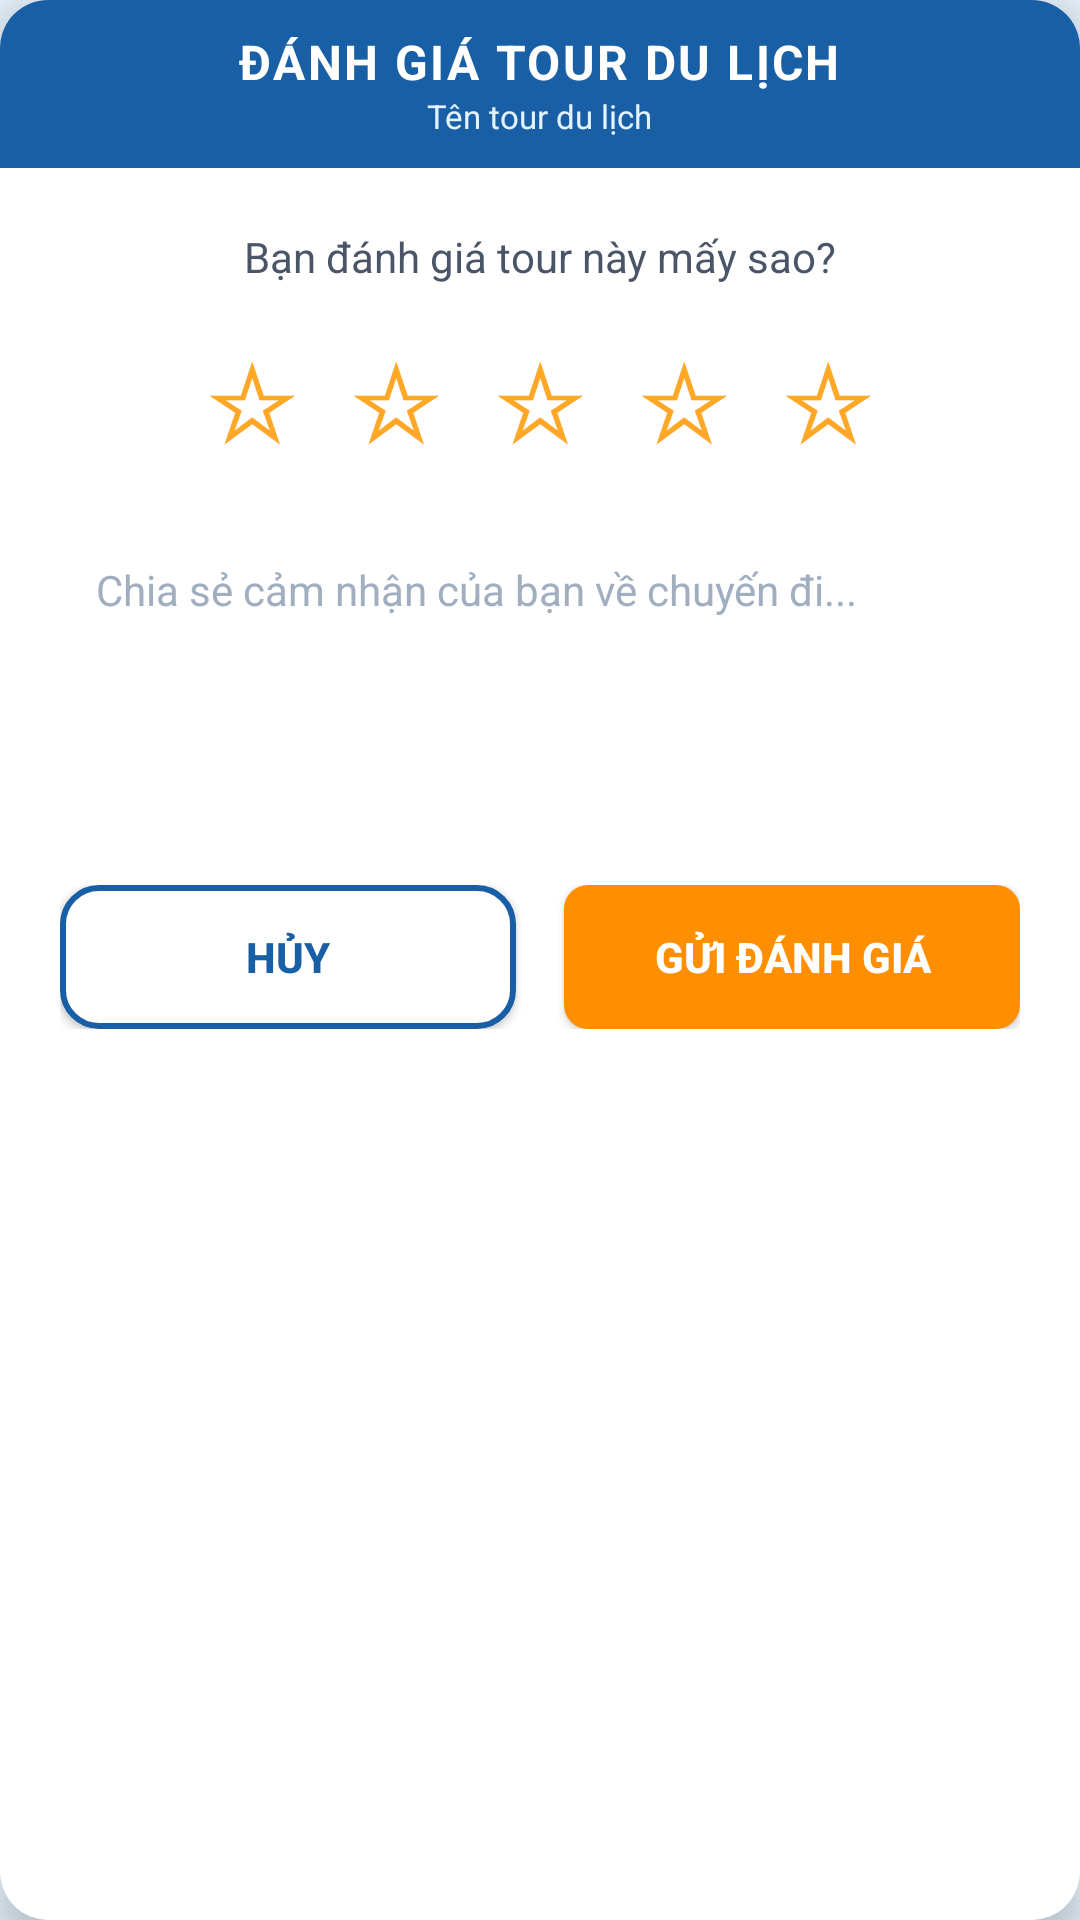

Produce the Android XML layout that renders to this screen, including the resource entries it uses.
<!-- AndroidManifest.xml: application theme Theme.MyApplication -->
<!-- res/layout/dialog_rating.xml -->
<?xml version="1.0" encoding="utf-8"?>
<androidx.cardview.widget.CardView xmlns:android="http://schemas.android.com/apk/res/android"
    xmlns:app="http://schemas.android.com/apk/res-auto"
    android:layout_width="match_parent"
    android:layout_height="wrap_content"
    app:cardCornerRadius="16dp"
    app:cardElevation="8dp"
    app:cardBackgroundColor="#FFFFFF"
    android:layout_margin="16dp">

    <LinearLayout
        android:layout_width="match_parent"
        android:layout_height="wrap_content"
        android:orientation="vertical">

        
        <LinearLayout
            android:layout_width="match_parent"
            android:layout_height="56dp"
            android:background="#185FA5"
            android:gravity="center"
            android:orientation="vertical">

            <TextView
                android:layout_width="wrap_content"
                android:layout_height="wrap_content"
                android:text="ĐÁNH GIÁ TOUR DU LỊCH"
                android:textColor="#FFFFFF"
                android:textSize="16sp"
                android:textStyle="bold"
                android:letterSpacing="0.05" />

            <TextView
                android:id="@+id/tvRatingTourName"
                android:layout_width="wrap_content"
                android:layout_height="wrap_content"
                android:text="Tên tour du lịch"
                android:textColor="#E3F2FD"
                android:textSize="11sp"
                android:ellipsize="end"
                android:singleLine="true"
                android:paddingHorizontal="16dp" />
        </LinearLayout>

        <LinearLayout
            android:layout_width="match_parent"
            android:layout_height="wrap_content"
            android:orientation="vertical"
            android:padding="20dp"
            android:gravity="center_horizontal">

            <TextView
                android:layout_width="wrap_content"
                android:layout_height="wrap_content"
                android:text="Bạn đánh giá tour này mấy sao?"
                android:textColor="#4A5568"
                android:textSize="14sp"
                android:layout_marginBottom="12dp" />

            
            <LinearLayout
                android:layout_width="wrap_content"
                android:layout_height="wrap_content"
                android:orientation="horizontal"
                android:gravity="center"
                android:layout_marginBottom="20dp">

                <TextView
                    android:id="@+id/tvStar1"
                    android:layout_width="48dp"
                    android:layout_height="48dp"
                    android:text="☆"
                    android:textColor="#FFA726"
                    android:textSize="36sp"
                    android:gravity="center"
                    android:clickable="true"
                    android:focusable="true"/>

                <TextView
                    android:id="@+id/tvStar2"
                    android:layout_width="48dp"
                    android:layout_height="48dp"
                    android:text="☆"
                    android:textColor="#FFA726"
                    android:textSize="36sp"
                    android:gravity="center"
                    android:clickable="true"
                    android:focusable="true"/>

                <TextView
                    android:id="@+id/tvStar3"
                    android:layout_width="48dp"
                    android:layout_height="48dp"
                    android:text="☆"
                    android:textColor="#FFA726"
                    android:textSize="36sp"
                    android:gravity="center"
                    android:clickable="true"
                    android:focusable="true"/>

                <TextView
                    android:id="@+id/tvStar4"
                    android:layout_width="48dp"
                    android:layout_height="48dp"
                    android:text="☆"
                    android:textColor="#FFA726"
                    android:textSize="36sp"
                    android:gravity="center"
                    android:clickable="true"
                    android:focusable="true"/>

                <TextView
                    android:id="@+id/tvStar5"
                    android:layout_width="48dp"
                    android:layout_height="48dp"
                    android:text="☆"
                    android:textColor="#FFA726"
                    android:textSize="36sp"
                    android:gravity="center"
                    android:clickable="true"
                    android:focusable="true"/>
            </LinearLayout>

            
            <EditText
                android:id="@+id/etRatingComment"
                android:layout_width="match_parent"
                android:layout_height="100dp"
                android:background="@drawable/bg_edittext_border"
                android:hint="Chia sẻ cảm nhận của bạn về chuyến đi..."
                android:textColorHint="#A0AEC0"
                android:textColor="#2D3748"
                android:textSize="14sp"
                android:gravity="top|start"
                android:padding="12dp"
                android:inputType="textMultiLine"
                android:scrollbars="vertical"
                android:layout_marginBottom="20dp" />

            
            <LinearLayout
                android:layout_width="match_parent"
                android:layout_height="wrap_content"
                android:orientation="horizontal"
                android:weightSum="2">

                <androidx.appcompat.widget.AppCompatButton
                    android:id="@+id/btnRatingCancel"
                    android:layout_width="0dp"
                    android:layout_height="48dp"
                    android:layout_weight="1"
                    android:layout_marginEnd="8dp"
                    android:background="@drawable/bg_btn_outline_blue"
                    android:text="HỦY"
                    android:textColor="#185FA5"
                    android:textSize="14sp"
                    android:textStyle="bold" />

                <androidx.appcompat.widget.AppCompatButton
                    android:id="@+id/btnRatingSubmit"
                    android:layout_width="0dp"
                    android:layout_height="48dp"
                    android:layout_weight="1"
                    android:layout_marginStart="8dp"
                    android:background="@drawable/bg_button_orange"
                    android:text="GỬI ĐÁNH GIÁ"
                    android:textColor="#FFFFFF"
                    android:textSize="14sp"
                    android:textStyle="bold" />
            </LinearLayout>

        </LinearLayout>
    </LinearLayout>
</androidx.cardview.widget.CardView>
<!-- resources referenced by this layout -->
<resources>
  <!-- drawable bg_btn_outline_blue (drawable) -->
  <?xml version="1.0" encoding="utf-8"?>
  <shape xmlns:android="http://schemas.android.com/apk/res/android"
      android:shape="rectangle">
      <solid android:color="#FFFFFF" />
      <stroke android:width="2dp" android:color="#185FA5" />
      <corners android:radius="12dp" />
  </shape>
  <!-- drawable bg_button_orange (drawable) -->
  <?xml version="1.0" encoding="utf-8"?>
  <shape xmlns:android="http://schemas.android.com/apk/res/android">
      <solid android:color="#FF8F00" />
      <corners android:radius="8dp" />
  </shape>
  <style name="Theme.MyApplication" parent="Base.Theme.MyApplication" />
  <style name="Base.Theme.MyApplication" parent="Theme.Material3.Light.NoActionBar">
          
          <item name="colorPrimary">@color/colorActive</item>
          
          <item name="android:windowBackground">#E6F1FB</item>
          
          <item name="android:windowDisablePreview">false</item>
      </style>
  <color name="colorActive">#185FA5</color>
</resources>
